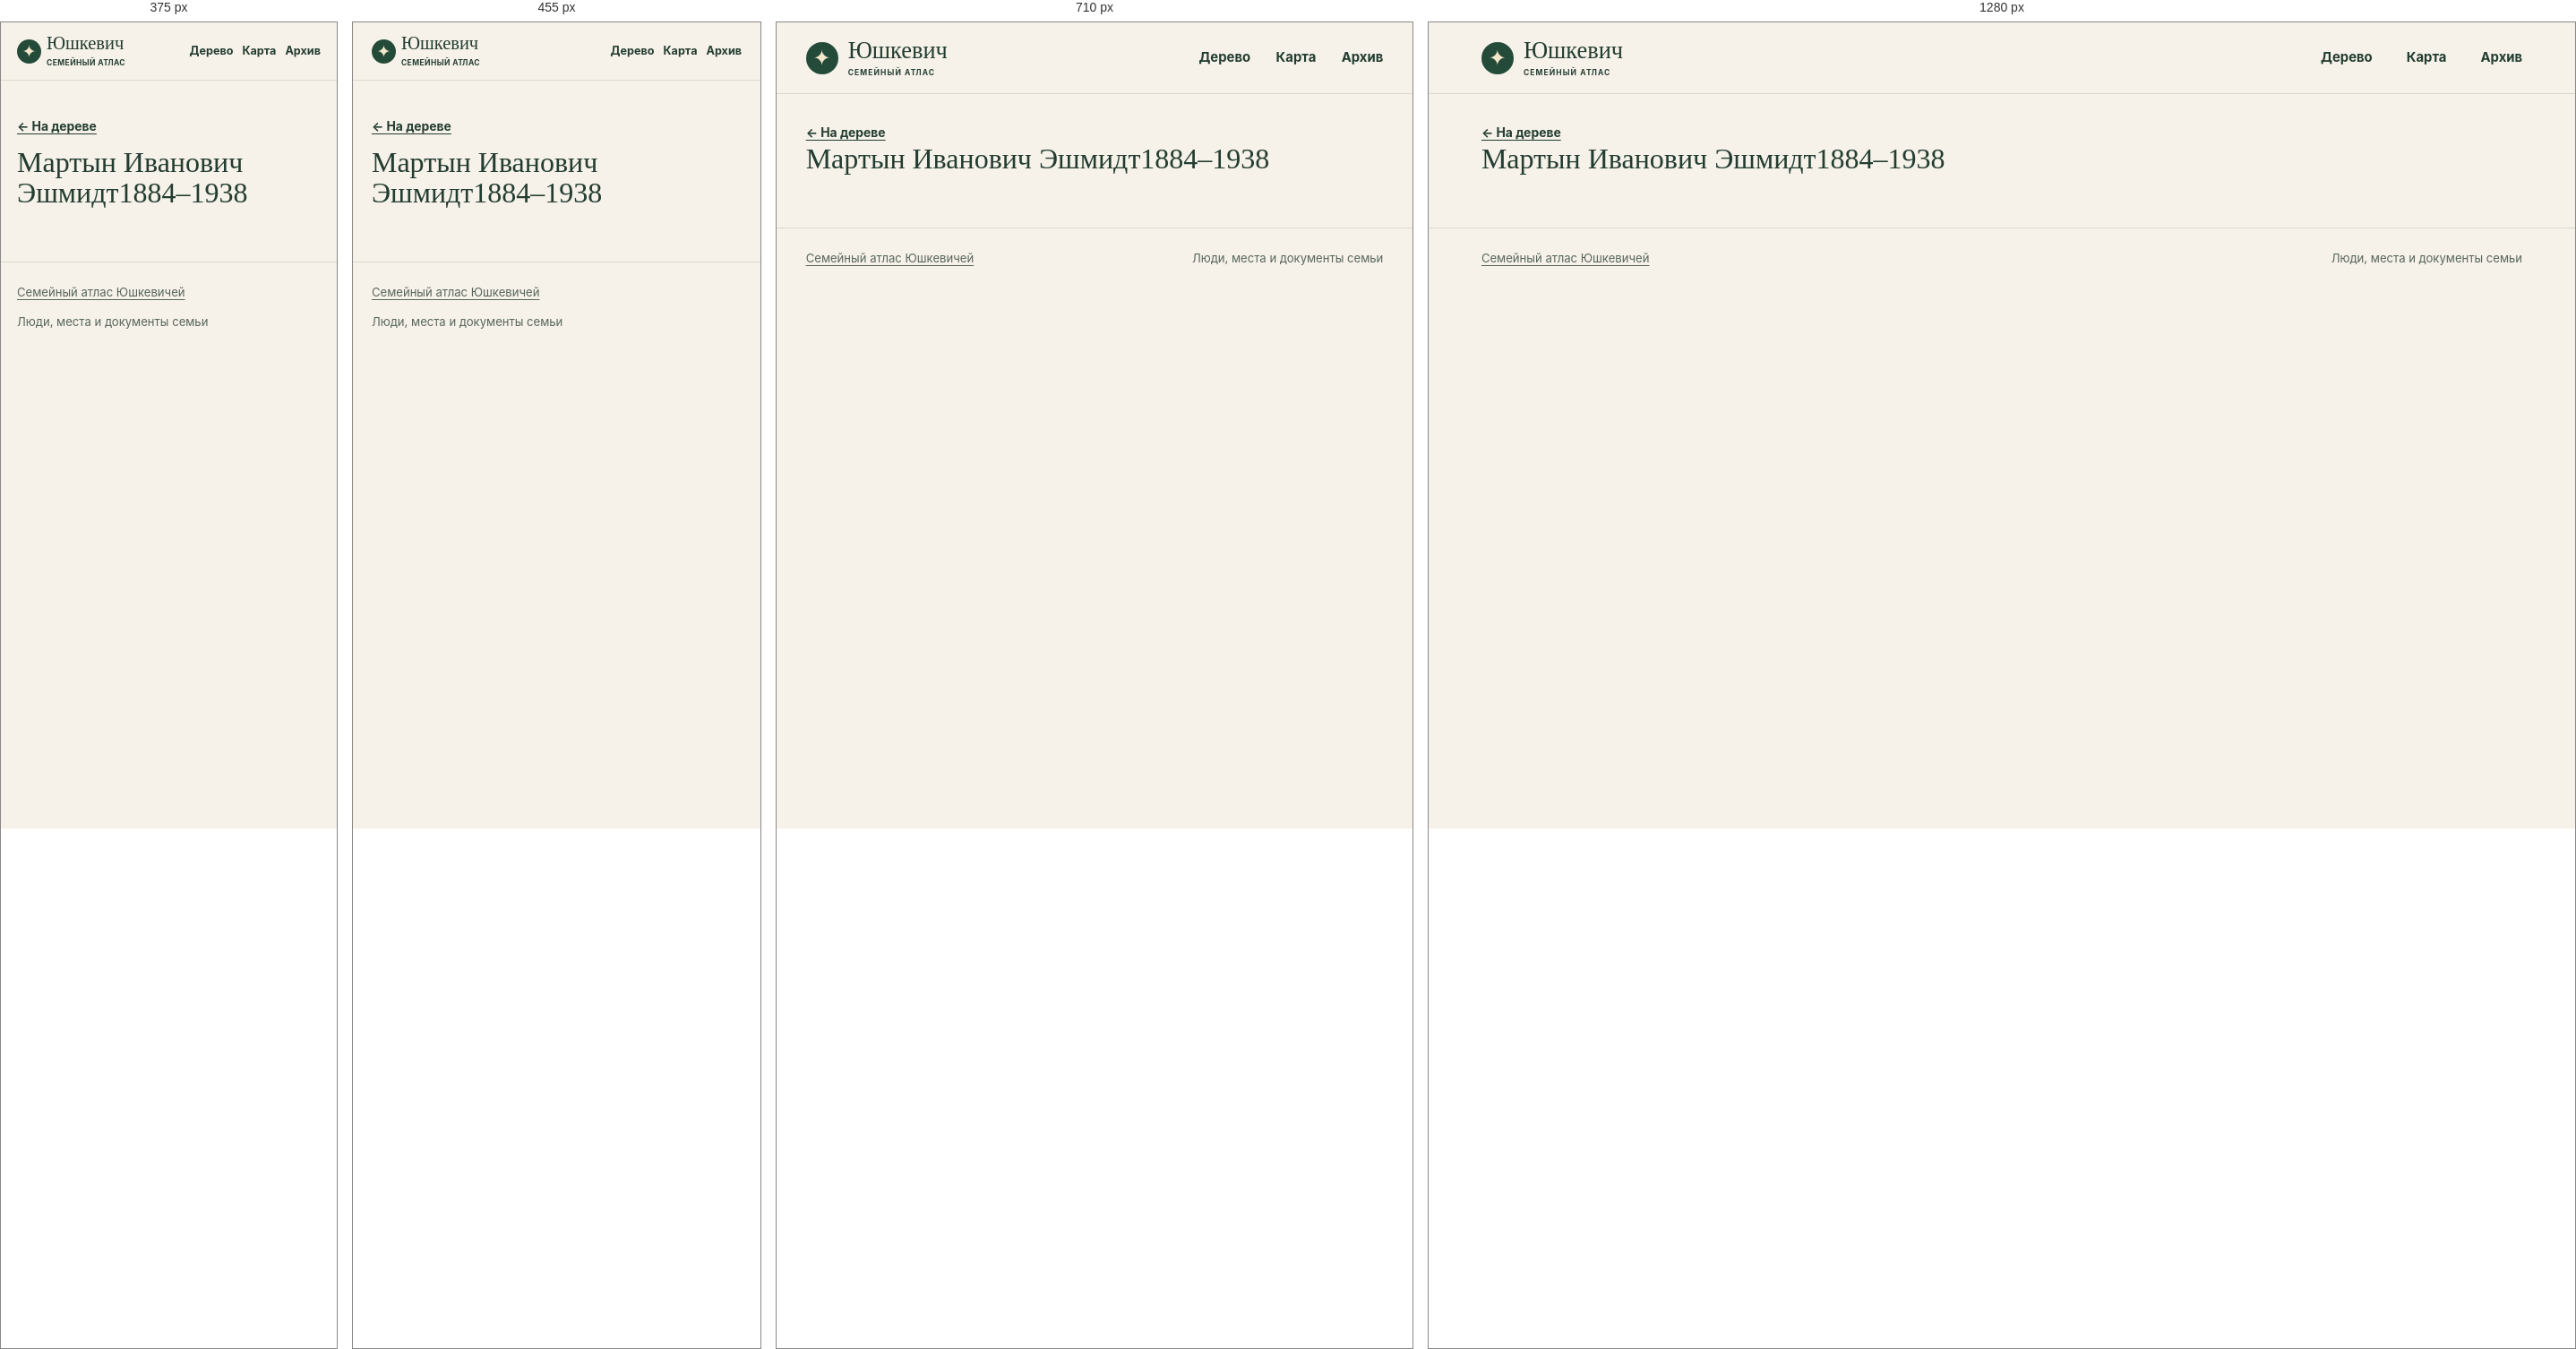
Rendered at 375 px, 455 px, 710 px and 1280 px, left to right.

<!-- file: index.html -->
<!doctype html>
<html lang="ru">
<head>
<meta charset="utf-8">
<meta name="viewport" content="width=device-width, initial-scale=1">
<meta name="robots" content="noindex, nofollow, noimageindex">
<title>Мартын Иванович Эшмидт1884–1938 · Юшкевич</title>
<link rel="stylesheet" href="../../assets/site.css?v=5cfe1dd48526">
<script defer src="../../assets/data.js?v=dbeca533050b"></script>
<script defer src="../../assets/site.js?v=5cfe1dd48526"></script>
</head>
<body data-base="../../">
<a class="skip" href="#main-content">К содержанию</a>
<header class="masthead"><div class="shell mast-inner">
<a class="wordmark" href="../../index.html"><span class="sigil" aria-hidden="true">✦</span><span>Юшкевич<small>СЕМЕЙНЫЙ АТЛАС</small></span></a>
<nav aria-label="Разделы сайта"><a href="../../index.html#tree">Дерево</a><a href="../../index.html#map">Карта</a><a href="../../index.html#archive">Архив</a></nav>
</div></header>
<div id="main-content" tabindex="-1"><main class="profile shell" data-person="P-0020"><a class="back" href="../../index.html?person=P-0020#tree">← На дереве</a><div id="profile-content"><h1>Мартын Иванович Эшмидт1884–1938</h1></div></main></div>
<footer class="shell site-footer"><a href="../../index.html">Семейный атлас Юшкевичей</a><span>Люди, места и документы семьи</span></footer>
<dialog id="lightbox"><form method="dialog"><button aria-label="Закрыть">×</button></form><figure id="lightbox-content"></figure></dialog>
</body>
</html>


/* @media block from site.css */
@media (max-width:780px) {
  .hero { min-height:0; gap:21px; padding-block:33px; }
  .hero-photo img { height:220px; }
  .map-layout { grid-template-columns:1fr; }
  .map { height:300px; }
  .map-results { border-left:0; border-top:1px solid var(--line); max-height:290px; }
  .archive-grid { grid-template-columns:repeat(2,1fr); }
}

/* @media block from site.css */
@media (max-width:530px) {
  .mast-inner { min-height:64px; gap:7px; }
  nav { gap:10px; font-size:.79rem; }
  .wordmark { font-size:1.28rem; gap:6px; }
  .sigil { width:27px; height:27px; font-size:19px; }
  .wordmark small { letter-spacing:.05em; }
  .hero { grid-template-columns:1fr; }
  .hero h1 { font-size:clamp(3.9rem,16vw,5.7rem); }
  .hero-photo { width:min(67%,240px); justify-self:start; margin-left:7px; }
  .hero-photo img { height:190px; }
  .section { padding-top:39px; }
  .heading { flex-direction:column; align-items:start; gap:10px; }
  .archive-grid { grid-template-columns:1fr; }
  .profile-hero { grid-template-columns:1fr; }
  .profile-photo { width:110px; }
  .site-footer { flex-direction:column; }
}

/* @media block from site.css */
@media (max-width:640px) {
  .toolbar,.panel-foot { padding:10px 11px; }
  .pills button,.quiet { min-height:44px; }
  .zoom button { width:44px; height:44px; }
  input[type="search"], select { font-size:16px; min-height:44px; max-width:100%; }
  .map-toolbar input,.heading .search,.heading input[type="search"],.place-select select { width:100%; }
  .map-results { max-height:none; }
  .map { height:clamp(250px,60vw,360px); }
  #graph { height:clamp(330px,68svh,485px); }
  .hero { gap:17px; }
  .hero-photo { width:min(70%,235px); }
  .hero-photo img { height:clamp(126px,34vw,185px); }
  .profile-hero { gap:14px; }
  .profile-section h2 { overflow-wrap:anywhere; }
  .back { display:inline-flex; align-items:center; min-height:44px; }
  .section .map-events a { display:flex; align-items:center; min-height:44px; }
  .timeline li { grid-template-columns:1fr; gap:4px; }
  .evidence { overflow-wrap:anywhere; }
  .gallery { grid-template-columns:repeat(2,minmax(0,1fr)); gap:8px; }
  .gallery img { height:clamp(96px,29vw,145px); }
  .gallery figcaption { overflow-wrap:anywhere; }
  dialog button { min-width:44px; min-height:44px; }
}

/* @media block from site.css */
@media (max-width:380px) {
  .mast-inner { flex-wrap:wrap; justify-content:flex-start; column-gap:13px; padding-block:8px; }
  .mast-inner nav { flex:1; justify-content:flex-end; }
  .mast-inner nav a { display:inline-flex; align-items:center; min-height:44px; }
  .hero h1 { font-size:clamp(3.2rem,15vw,3.9rem); }
  .hero-actions { gap:10px 14px; }
  .hero-actions a { min-height:44px; display:inline-flex; align-items:center; }
}

/* @media block from site.css */
@media (pointer:coarse), (max-width:640px) {
  #graph,.map { touch-action:pan-y pinch-zoom; }
  #graph.touch-active,.map.touch-active { touch-action:none; }
  .touch-control { display:block; position:absolute; top:8px; left:8px; z-index:1; background:var(--surface); min-height:44px; }
  .touch-control[aria-pressed="true"] { background:var(--green); color:white; }
}